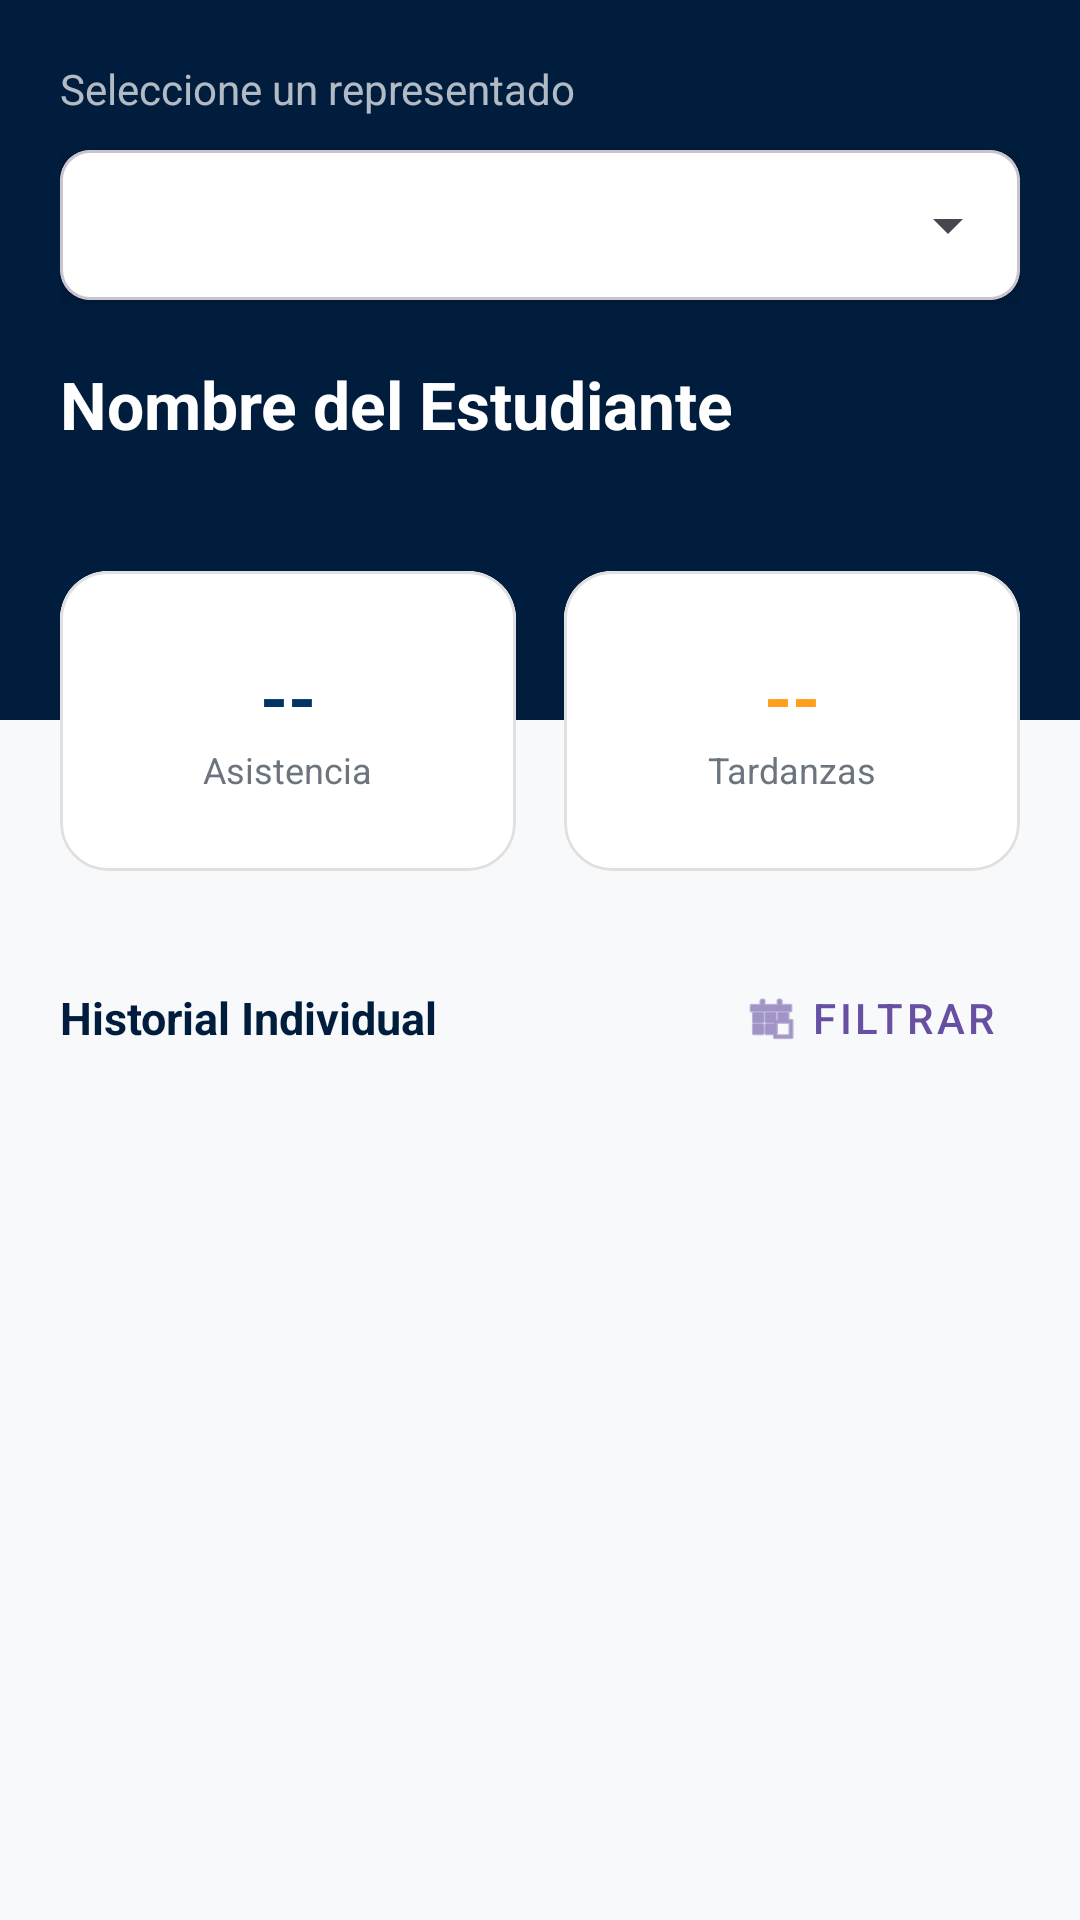

Layout XML and referenced resources for this Android screen:
<!-- AndroidManifest.xml: application theme Theme.PuntualCheck -->
<!-- res/layout/fragment_representante.xml -->
<?xml version="1.0" encoding="utf-8"?>
<androidx.coordinatorlayout.widget.CoordinatorLayout
    xmlns:android="http://schemas.android.com/apk/res/android"
    xmlns:app="http://schemas.android.com/apk/res-auto"
    android:layout_width="match_parent"
    android:layout_height="match_parent"
    android:background="@color/modern_bg">

    <LinearLayout
        android:layout_width="match_parent"
        android:layout_height="match_parent"
        android:orientation="vertical">

        
        <RelativeLayout
            android:layout_width="match_parent"
            android:layout_height="240dp"
            android:background="@color/modern_blue_dark"
            android:padding="20dp">

            <TextView
                android:layout_width="wrap_content"
                android:layout_height="wrap_content"
                android:text="Seleccione un representado"
                android:textColor="@color/blanco"
                android:textSize="14sp"
                android:alpha="0.7" />

            
            <com.google.android.material.card.MaterialCardView
                android:id="@+id/cardSelector"
                android:layout_width="match_parent"
                android:layout_height="50dp"
                android:layout_marginTop="30dp"
                app:cardCornerRadius="10dp"
                app:cardElevation="4dp"
                app:cardBackgroundColor="@color/blanco">

                <Spinner
                    android:id="@+id/spinnerHijos"
                    android:layout_width="match_parent"
                    android:layout_height="match_parent"
                    android:paddingStart="12dp"
                    android:spinnerMode="dropdown" />
            </com.google.android.material.card.MaterialCardView>

            <TextView
                android:id="@+id/tvNombreHijo"
                android:layout_width="wrap_content"
                android:layout_height="wrap_content"
                android:layout_below="@id/cardSelector"
                android:layout_marginTop="20dp"
                android:text="Nombre del Estudiante"
                android:textColor="@color/blanco"
                android:textSize="22sp"
                android:textStyle="bold" />
        </RelativeLayout>

        
        <LinearLayout
            android:layout_width="match_parent"
            android:layout_height="wrap_content"
            android:orientation="horizontal"
            android:layout_marginTop="-50dp"
            android:paddingHorizontal="20dp"
            android:weightSum="2">

            <com.google.android.material.card.MaterialCardView
                android:layout_width="0dp" android:layout_height="100dp" android:layout_weight="1"
                android:layout_marginEnd="8dp" app:cardCornerRadius="16dp" app:cardElevation="0dp"
                app:strokeWidth="1dp" app:strokeColor="#E0E0E0">
                <LinearLayout android:layout_width="match_parent" android:layout_height="match_parent"
                    android:gravity="center" android:orientation="vertical" android:background="@color/blanco">
                    <TextView android:id="@+id/tvPorcentajeAsistencia" android:layout_width="wrap_content"
                        android:layout_height="wrap_content" android:text="--" android:textSize="24sp"
                        android:textStyle="bold" android:textColor="@color/modern_blue_primary"/>
                    <TextView android:layout_width="wrap_content" android:layout_height="wrap_content"
                        android:text="Asistencia" android:textSize="12sp" android:textColor="@color/texto_secundario"/>
                </LinearLayout>
            </com.google.android.material.card.MaterialCardView>

            <com.google.android.material.card.MaterialCardView
                android:layout_width="0dp" android:layout_height="100dp" android:layout_weight="1"
                android:layout_marginStart="8dp" app:cardCornerRadius="16dp" app:cardElevation="0dp"
                app:strokeWidth="1dp" app:strokeColor="#E0E0E0">
                <LinearLayout android:layout_width="match_parent" android:layout_height="match_parent"
                    android:gravity="center" android:orientation="vertical" android:background="@color/blanco">
                    <TextView android:id="@+id/tvConteoTardanzas" android:layout_width="wrap_content"
                        android:layout_height="wrap_content" android:text="--" android:textSize="24sp"
                        android:textStyle="bold" android:textColor="@color/modern_orange"/>
                    <TextView android:layout_width="wrap_content" android:layout_height="wrap_content"
                        android:text="Tardanzas" android:textSize="12sp" android:textColor="@color/texto_secundario"/>
                </LinearLayout>
            </com.google.android.material.card.MaterialCardView>
        </LinearLayout>

        
        <LinearLayout
            android:layout_width="match_parent"
            android:layout_height="wrap_content"
            android:orientation="horizontal"
            android:paddingHorizontal="20dp"
            android:paddingTop="25dp"
            android:gravity="center_vertical">

            <TextView
                android:layout_width="0dp"
                android:layout_height="wrap_content"
                android:layout_weight="1"
                android:text="Historial Individual"
                android:textStyle="bold"
                android:textColor="@color/modern_blue_dark"
                android:textSize="15sp" />

            <com.google.android.material.button.MaterialButton
                android:id="@+id/btnFiltrarRep"
                style="@style/Widget.MaterialComponents.Button.TextButton"
                android:layout_width="wrap_content"
                android:layout_height="wrap_content"
                android:text="FILTRAR"
                app:icon="@android:drawable/ic_menu_today" />

            <com.google.android.material.button.MaterialButton
                android:id="@+id/btnLimpiarFiltroRep"
                style="@style/Widget.MaterialComponents.Button.TextButton"
                android:layout_width="wrap_content"
                android:layout_height="wrap_content"
                android:text="X"
                android:visibility="gone"
                android:textColor="@color/modern_orange" />
        </LinearLayout>

        <androidx.recyclerview.widget.RecyclerView
            android:id="@+id/rvAsistenciasHijo"
            android:layout_width="match_parent"
            android:layout_height="match_parent"
            android:layout_marginTop="5dp"
            android:paddingHorizontal="12dp"
            android:clipToPadding="false"
            android:paddingBottom="20dp" />

    </LinearLayout>
</androidx.coordinatorlayout.widget.CoordinatorLayout>
<!-- resources referenced by this layout -->
<resources>
  <color name="blanco">#FFFFFF</color>
  <color name="modern_bg">#F8F9FA</color>
  <color name="modern_blue_dark">#001D3D</color>
  <color name="modern_blue_primary">#003566</color>
  <color name="modern_orange">#FF9F1C</color>
  <color name="texto_secundario">#6C757D</color>
  <style name="Theme.PuntualCheck" parent="Base.Theme.PuntualCheck" />
  <style name="Base.Theme.PuntualCheck" parent="Theme.Material3.DayNight.NoActionBar">
          
          
      </style>
</resources>
